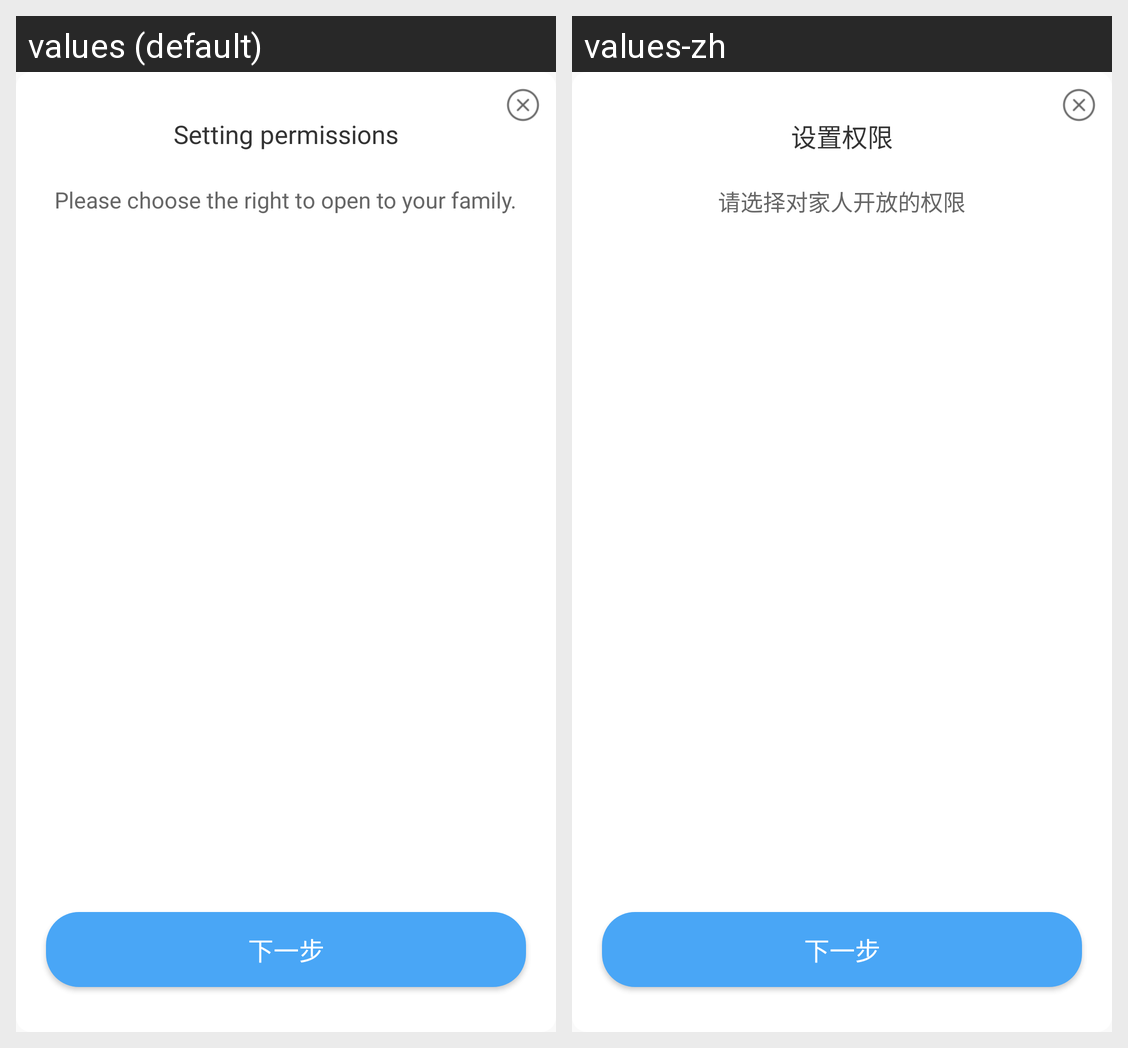

For this localized Android screen grid, give each drawn string resource with its value in every locale shown.
Android screen res/layout/dlg_share_permission_set.xml rendered under 2 locales, left to right: values (default), values-zh. Device: Nexus 5 (rendered at 1080×1920; each locale shown at half size, 540×960, under a caption strip naming it); theme AppTheme.
Strings drawn on this screen, with the default value and each locale's value (text and hints the layout hard-codes, and strings that could not be matched under every locale, appear in the picture but are not listed):

tv_permission_settings
  values: Setting permissions
  values-zh: 设置权限

tv_choose_permission
  values: Please choose the right to open to your family.
  values-zh: 请选择对家人开放的权限

add_volme_next
  values: 下一步
  values-zh: 下一步
